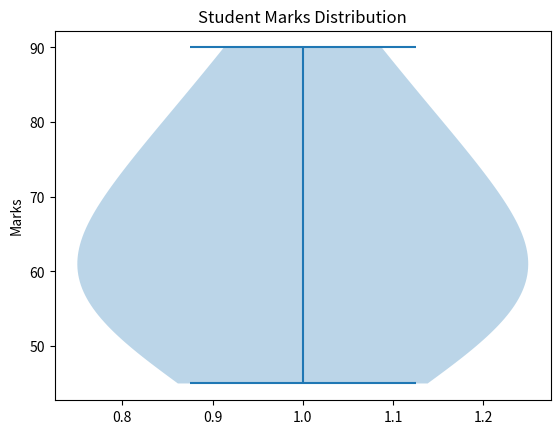

Python code for this plot:
import matplotlib.pyplot as plt 

marks = [45, 50, 55, 60, 60, 65, 70, 75, 80, 90]
plt.violinplot(marks)
plt.title('Student Marks Distribution')
plt.ylabel('Marks')

plt.show()
